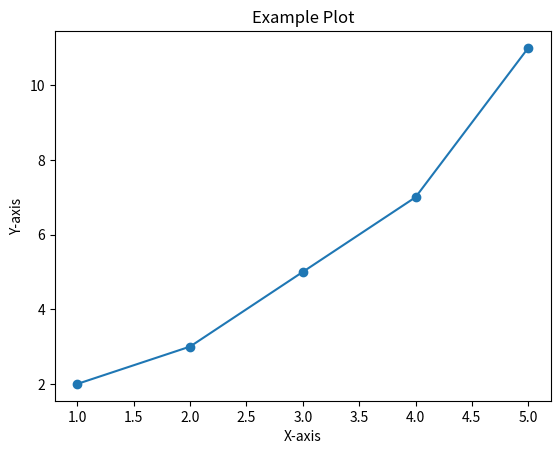

The matplotlib source for this figure:
import matplotlib.pyplot as plt

# Data
x = [1, 2, 3, 4, 5]
y = [2, 3, 5, 7, 11]

# Create a plot
plt.plot(x, y, marker='o', linestyle='-')

# Add labels and title
plt.xlabel('X-axis')
plt.ylabel('Y-axis')
plt.title('Example Plot')

# Show plot
plt.show()
